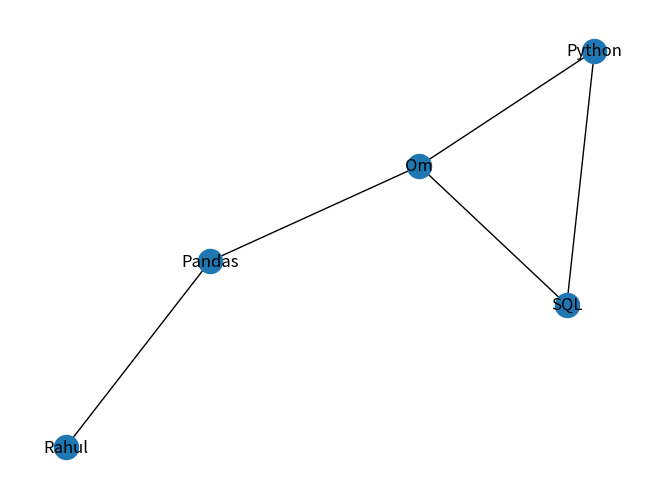

Source code (Python):
import matplotlib.pyplot as plt
import networkx as nx

G = nx.Graph()

G.add_edges_from([
    ("Om", "SQL"),
    ("SQL", "Python"),
    ("Om","Python"),
    ("Om", "Pandas"),
    ("Pandas", "Rahul")
])

print(f"Nodes --   {G.nodes()}")
print(f"Edges --  {G.edges()}")

print("Degree of Each Nodes")
for node in G.nodes():
    print(node, G.degree(node))

print("Neighbours of Particular Nodes")
print(list(G.neighbors("Om")))

nx.draw(G, with_labels=True)

plt.show()
